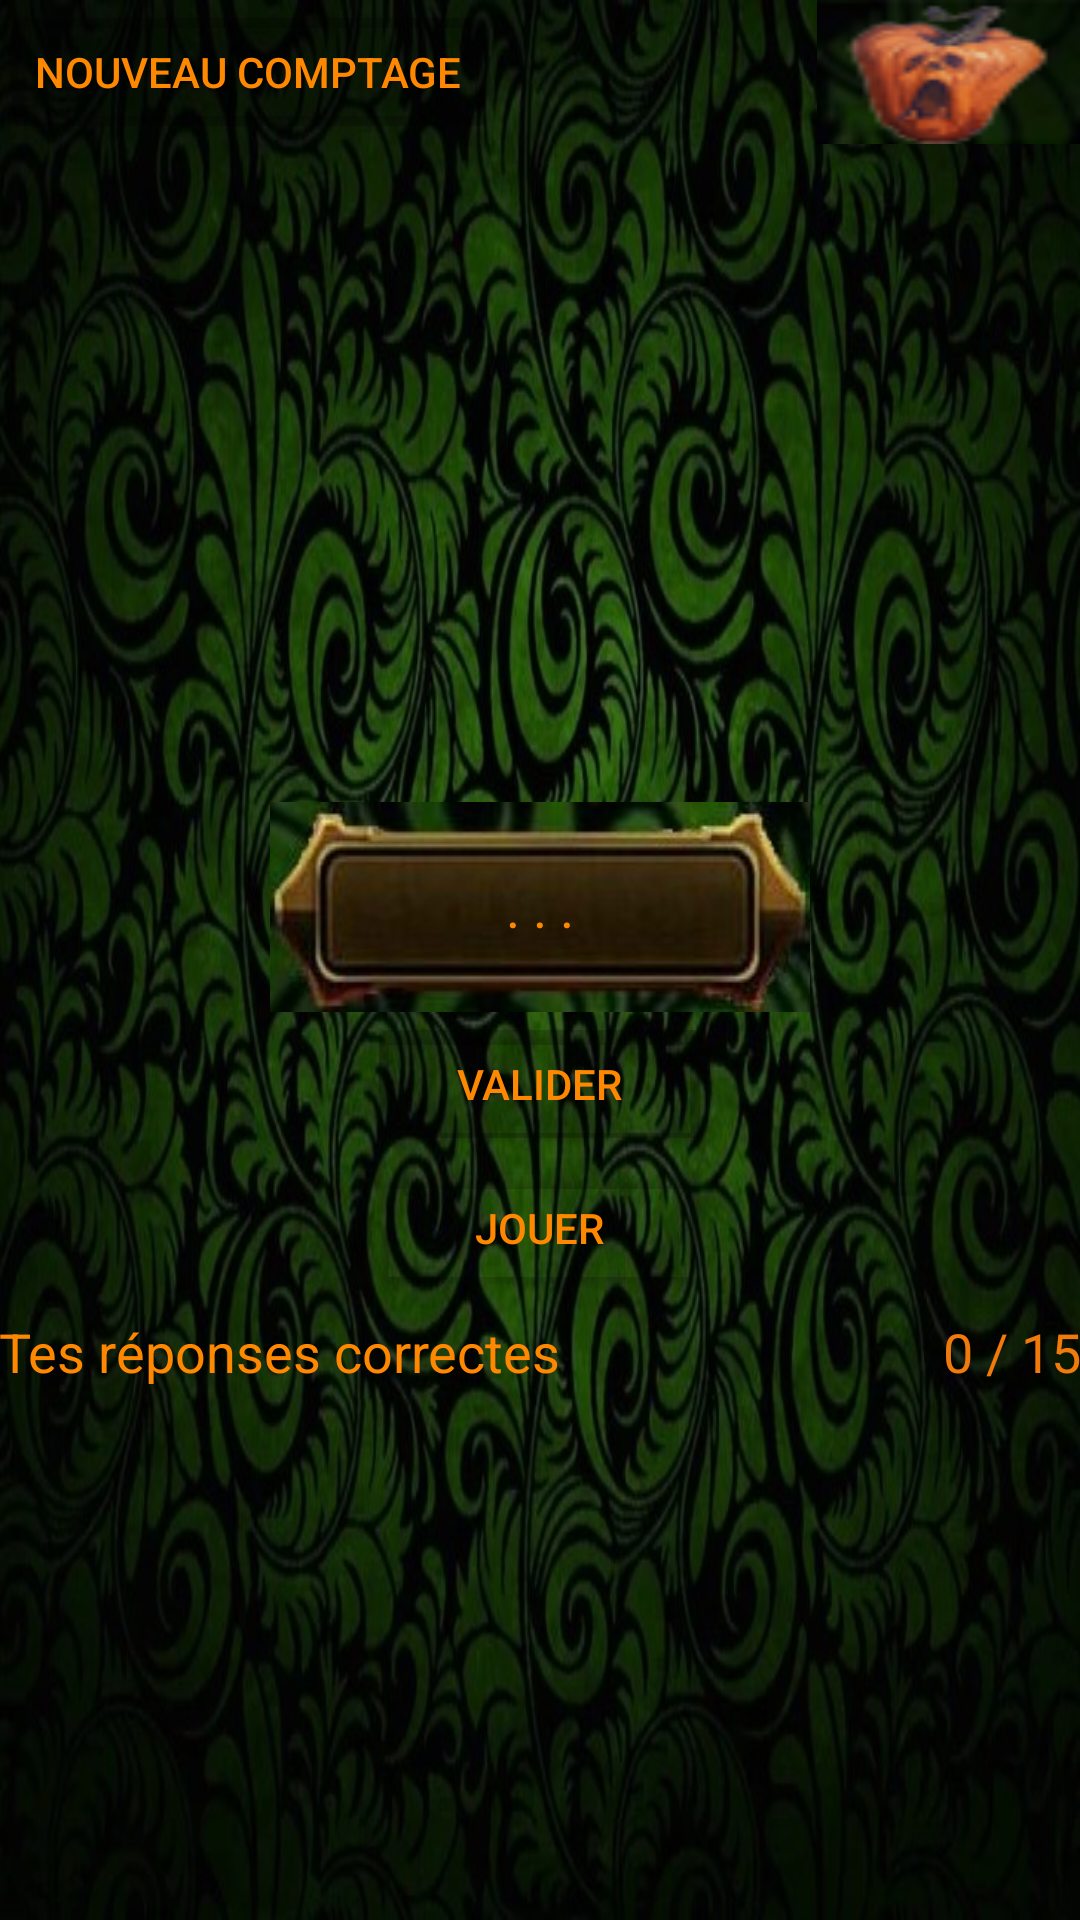

Here is an Android app screen rendered from its layout file. Give the layout XML and the strings, colors and styles it references.
<!-- AndroidManifest.xml: application theme Theme.Ludo -->
<!-- res/layout/activity_compter.xml -->
<?xml version="1.0" encoding="utf-8"?>
<LinearLayout xmlns:android="http://schemas.android.com/apk/res/android"
    xmlns:app="http://schemas.android.com/apk/res-auto"
    xmlns:tools="http://schemas.android.com/tools"
    android:id="@+id/LinearLayout1"
    android:layout_width="match_parent"
    android:layout_height="wrap_content"
    android:background="@drawable/back_vin"
    android:orientation="vertical"
    android:paddingLeft="@dimen/activity_horizontal_padding"
    android:paddingTop="@dimen/activity_vertical_padding"
    android:paddingRight="@dimen/activity_horizontal_padding"
    android:paddingBottom="@dimen/activity_vertical_padding"
    tools:context=".CompterActivity">

    <RelativeLayout
        android:layout_width="match_parent"
        android:layout_height="wrap_content">

        <Button
            android:id="@+id/btNouveauComptage2"
            android:layout_width="wrap_content"
            android:layout_height="wrap_content"
            android:layout_gravity="center_horizontal"
            android:onClick="onClickbtNouveauComptage"
            android:text="@string/btNouveauComptage2"
            android:textColor="@android:color/holo_orange_dark"
            app:backgroundTint="@color/cardview_shadow_start_color"
            app:backgroundTintMode="multiply" />

        <Button
            android:id="@+id/btDeco2"
            android:layout_width="wrap_content"
            android:layout_height="wrap_content"
            android:layout_alignParentEnd="true"
            android:layout_alignParentRight="true"
            android:layout_gravity="center_horizontal"
            android:background="@drawable/pum"
            android:onClick="onClickbtDeco"
            android:textStyle="bold"
            app:backgroundTint="@color/white"
            app:backgroundTintMode="multiply" />

    </RelativeLayout>

    <RelativeLayout
        android:layout_width="match_parent"
        android:layout_height="wrap_content"
        android:layout_marginTop="10dp">

        <ImageView
            android:id="@+id/imgCartecitrouille2"
            android:layout_width="170dp"
            android:layout_height="180dp"
            android:layout_centerInParent="true"
            android:adjustViewBounds="true"
            android:contentDescription="@string/txtCarte22"
            android:scaleType="fitCenter"
            app:srcCompat="@drawable/back" />

    </RelativeLayout>
    <TextView
        android:id="@+id/tvResultat2"
        android:layout_width="match_parent"
        android:layout_height="wrap_content"
        android:layout_marginTop="5dp"
        android:gravity="center"
        android:text=""
        android:textColor="@android:color/holo_orange_dark"
        android:textColorHighlight="@android:color/holo_orange_dark"
        android:textColorHint="@android:color/holo_orange_dark"
        android:textSize="18sp"
        android:textStyle="italic" />
    <EditText
        android:id="@+id/etNbcitrouille2"
        android:layout_width="180dp"
        android:layout_height="wrap_content"
        android:layout_gravity="center_horizontal"
        android:background="@drawable/button_jeux"
        android:ems="15"
        android:gravity="center"
        android:hint="@string/edtNombrecitrouille2"
        android:importantForAutofill="no"
        android:inputType="number"
        android:padding="0dp"
        android:textColor="@android:color/holo_orange_dark"
        android:textColorHint="@android:color/holo_orange_dark" />



    <Button
        android:id="@+id/btValider2"
        android:layout_width="115dp"
        android:layout_height="wrap_content"
        android:layout_gravity="center_horizontal"
        android:onClick="onClickbtValider"
        android:padding="0dp"
        android:text="@string/btValider2"
        android:textColor="@android:color/holo_orange_dark"
        app:backgroundTint="@color/cardview_shadow_start_color" />

    <Button
        android:id="@+id/btJouer2"
        android:layout_width="115dp"
        android:layout_height="wrap_content"
        android:layout_gravity="center_horizontal"
        android:onClick="onClickbtComptage"
        android:padding="0dp"
        android:text="@string/btJouer2"
        android:textColor="@android:color/holo_orange_dark"
        app:backgroundTint="@color/cardview_shadow_end_color" />

    <RelativeLayout
        android:layout_width="match_parent"
        android:layout_height="wrap_content"
        android:layout_gravity="center"
        android:layout_marginTop="5dp">

        <TextView
            android:id="@+id/tvReponses2"
            android:layout_width="wrap_content"
            android:layout_height="wrap_content"
            android:text="@string/txtReponses2"
            android:textColor="@android:color/holo_orange_dark"
            android:textSize="18sp" />

        <TextView
            android:id="@+id/tvNbRepCorrectes2"
            android:layout_width="wrap_content"
            android:layout_height="wrap_content"
            android:layout_alignParentEnd="true"
            android:layout_alignParentRight="true"
            android:text="@string/txtNbRepCorrectes2"
            android:textColor="?android:attr/colorActivatedHighlight"
            android:textSize="18sp" />


    </RelativeLayout>

</LinearLayout>
<!-- resources referenced by this layout -->
<resources>
  <color name="white">#FFFFFFFF</color>
  <!-- drawable back_vin: jpg bitmap (drawable-v24, 131734 bytes) -->
  <!-- drawable button_jeux: jpg bitmap (drawable-v24, 26148 bytes) -->
  <!-- drawable pum: png bitmap (drawable-v24, 4781 bytes) -->
  <string name="btJouer2">Jouer</string>
  <string name="btNouveauComptage2">Nouveau Comptage</string>
  <string name="btValider2">Valider</string>
  <string name="edtNombrecitrouille2"> . . . </string>
  <string name="txtCarte22">Carte Citrouille</string>
  <string name="txtNbRepCorrectes2">0 / 15</string>
  <string name="txtReponses2">Tes réponses correctes</string>
  <style name="Theme.Ludo" parent="Theme.MaterialComponents.DayNight.DarkActionBar">
          
          <item name="colorPrimary">@color/purple_500</item>
          <item name="colorPrimaryVariant">@color/purple_700</item>
          <item name="colorOnPrimary">@color/white</item>
          
          <item name="colorSecondary">@color/teal_200</item>
          <item name="colorSecondaryVariant">@color/teal_700</item>
          <item name="colorOnSecondary">@color/black</item>
          
          <item name="android:statusBarColor" tools:targetApi="l">?attr/colorPrimaryVariant</item>
          
          <item name="colorAccent">@color/violet</item>
      </style>
  <color name="purple_500">#FF6200EE</color>
  <color name="purple_700">#FF3700B3</color>
  <color name="teal_200">#FF03DAC5</color>
  <color name="teal_700">#FF018786</color>
  <color name="black">#FF000000</color>
  <color name="violet">#52229e</color>
</resources>
